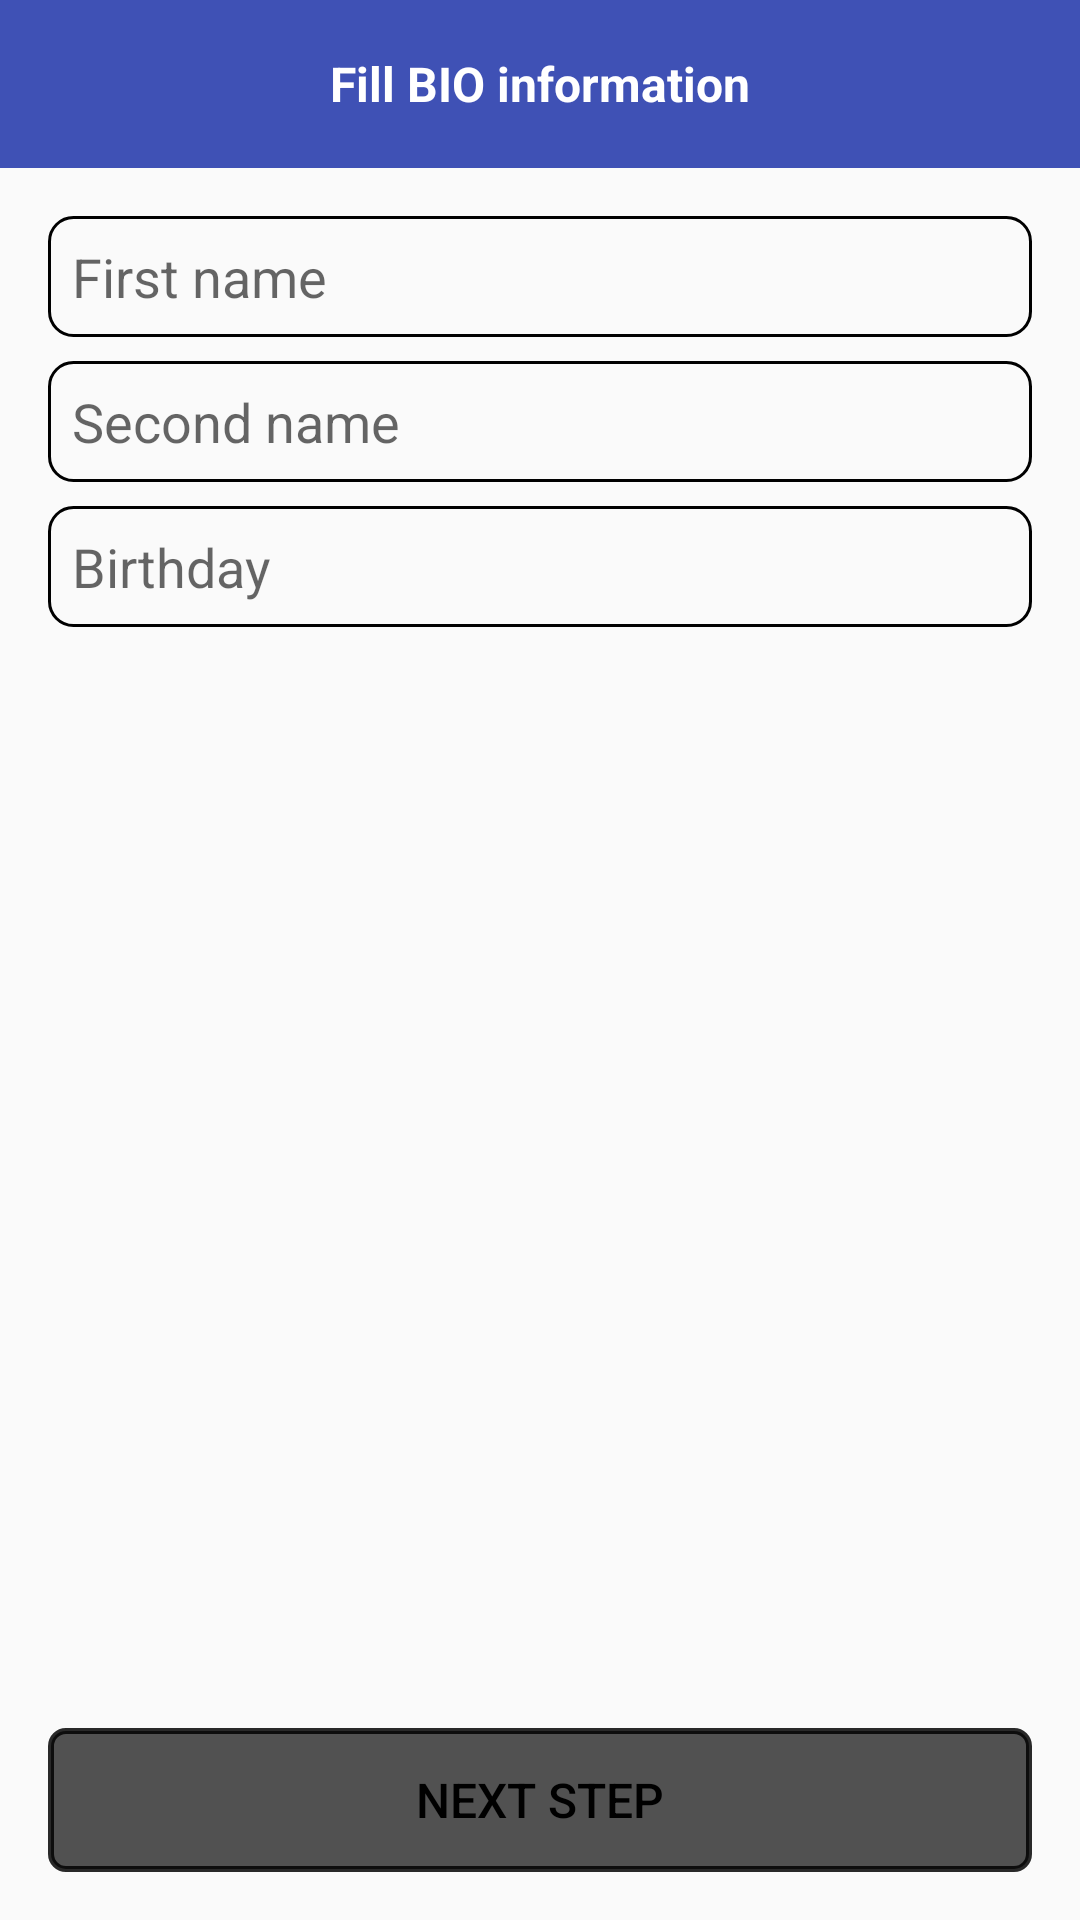

Layout XML and referenced resources for this Android screen:
<!-- AndroidManifest.xml: application theme AppTheme -->
<!-- res/layout/activity_register_bio_page.xml -->
<?xml version="1.0" encoding="utf-8"?>
<ScrollView xmlns:android="http://schemas.android.com/apk/res/android"
    android:layout_width="match_parent"
    android:layout_height="match_parent"
    android:fillViewport="true">

    <RelativeLayout
        android:layout_width="match_parent"
        android:layout_height="wrap_content"
        android:orientation="vertical">

        <TextView
            android:id="@+id/register_title_bio"
            android:layout_width="match_parent"
            android:layout_height="?attr/actionBarSize"
            android:layout_alignParentTop="true"
            android:background="@color/colorPrimary"
            android:gravity="center"
            android:text="@string/register_bio"
            android:textColor="@color/colorWhite"
            android:textSize="16sp"
            android:textStyle="bold" />

        <LinearLayout
            android:layout_width="match_parent"
            android:layout_height="0dp"
            android:layout_above="@id/register_next_step"
            android:layout_below="@id/register_title_bio"
            android:orientation="vertical"
            android:padding="@dimen/padding_default">

            <EditText
                android:id="@+id/register_bio_first_name"
                style="@style/BaseInput"
                android:layout_width="match_parent"
                android:layout_height="wrap_content"
                android:hint="@string/register_bio_first_name"
                android:imeOptions="actionNext"
                android:inputType="textPersonName|text|textCapWords"
                android:nextFocusForward="@id/register_bio_second_name"
                android:padding="@dimen/padding_small" />

            <EditText
                android:id="@+id/register_bio_second_name"
                style="@style/BaseInput"
                android:layout_width="match_parent"
                android:layout_height="wrap_content"
                android:layout_marginTop="@dimen/padding_small"
                android:hint="@string/register_bio_sec_name"
                android:imeOptions="actionNext"
                android:inputType="textPersonName|text|textCapWords"
                android:nextFocusForward="@id/register_bio_birthday"
                android:padding="@dimen/padding_small" />

            <EditText
                android:id="@+id/register_bio_birthday"
                style="@style/BaseInput"
                android:layout_width="match_parent"
                android:layout_height="wrap_content"
                android:layout_marginTop="@dimen/padding_small"
                android:hint="@string/register_bio_birthday"
                android:imeOptions="actionDone"
                android:padding="@dimen/padding_small" />
        </LinearLayout>

        <Button
            android:id="@+id/register_next_step"
            style="@style/BaseButton"
            android:background="@drawable/button_inactive"
            android:layout_alignParentBottom="true"
            android:layout_marginBottom="@dimen/padding_default"
            android:layout_marginEnd="@dimen/padding_default"
            android:layout_marginStart="@dimen/padding_default"
            android:text="@string/register_next_step" />
    </RelativeLayout>
</ScrollView>
<!-- resources referenced by this layout -->
<resources>
  <color name="colorPrimary">#3F51B5</color>
  <color name="colorWhite">#FFFFFF</color>
  <dimen name="padding_default">16dp</dimen>
  <dimen name="padding_small">8dp</dimen>
  <!-- drawable button_inactive (drawable) -->
  <?xml version="1.0" encoding="utf-8"?>
  <shape xmlns:android="http://schemas.android.com/apk/res/android">
      <stroke
          android:width="2dp"
          android:color="@color/colorBlackPressed" />
      <solid android:color="@color/colorGray" />
      <corners android:radius="5dp" />
  </shape>
  <string name="register_bio">Fill BIO information</string>
  <string name="register_bio_birthday">Birthday</string>
  <string name="register_bio_first_name">First name</string>
  <string name="register_bio_sec_name">Second name</string>
  <string name="register_next_step">Next step</string>
  <style name="BaseButton">
          <item name="android:layout_width">match_parent</item>
          <item name="android:layout_height">wrap_content</item>
          <item name="android:padding">@dimen/padding_small</item>
          <item name="android:textSize">16sp</item>
      </style>
  <style name="BaseInput">
          <item name="android:background">@drawable/input_base</item>
          <item name="android:padding">@dimen/padding_small</item>
          <item name="android:maxLines">1</item>
          <item name="android:inputType">text</item>
          <item name="android:layout_width">match_parent</item>
          <item name="android:layout_height">wrap_content</item>
      </style>
  <style name="AppTheme" parent="Theme.AppCompat.Light.NoActionBar">
          
          <item name="android:textColor">#000000</item>
          <item name="colorPrimary">@color/colorPrimary</item>
          <item name="colorPrimaryDark">@color/colorPrimaryDark</item>
          <item name="colorAccent">@color/colorAccent</item>
      </style>
  <color name="colorBlackPressed">#D5000000</color>
  <color name="colorGray">#515151</color>
  <!-- drawable input_base (drawable) -->
  <?xml version="1.0" encoding="utf-8"?>
  <shape xmlns:android="http://schemas.android.com/apk/res/android">
      
      <stroke android:width="1dp" android:color="@color/inputNative" />
      <corners android:radius="@dimen/padding_small"/>
      
  </shape>
  <color name="colorPrimaryDark">#303F9F</color>
  <color name="colorAccent">#FF4081</color>
  <color name="inputNative">#000000</color>
</resources>
